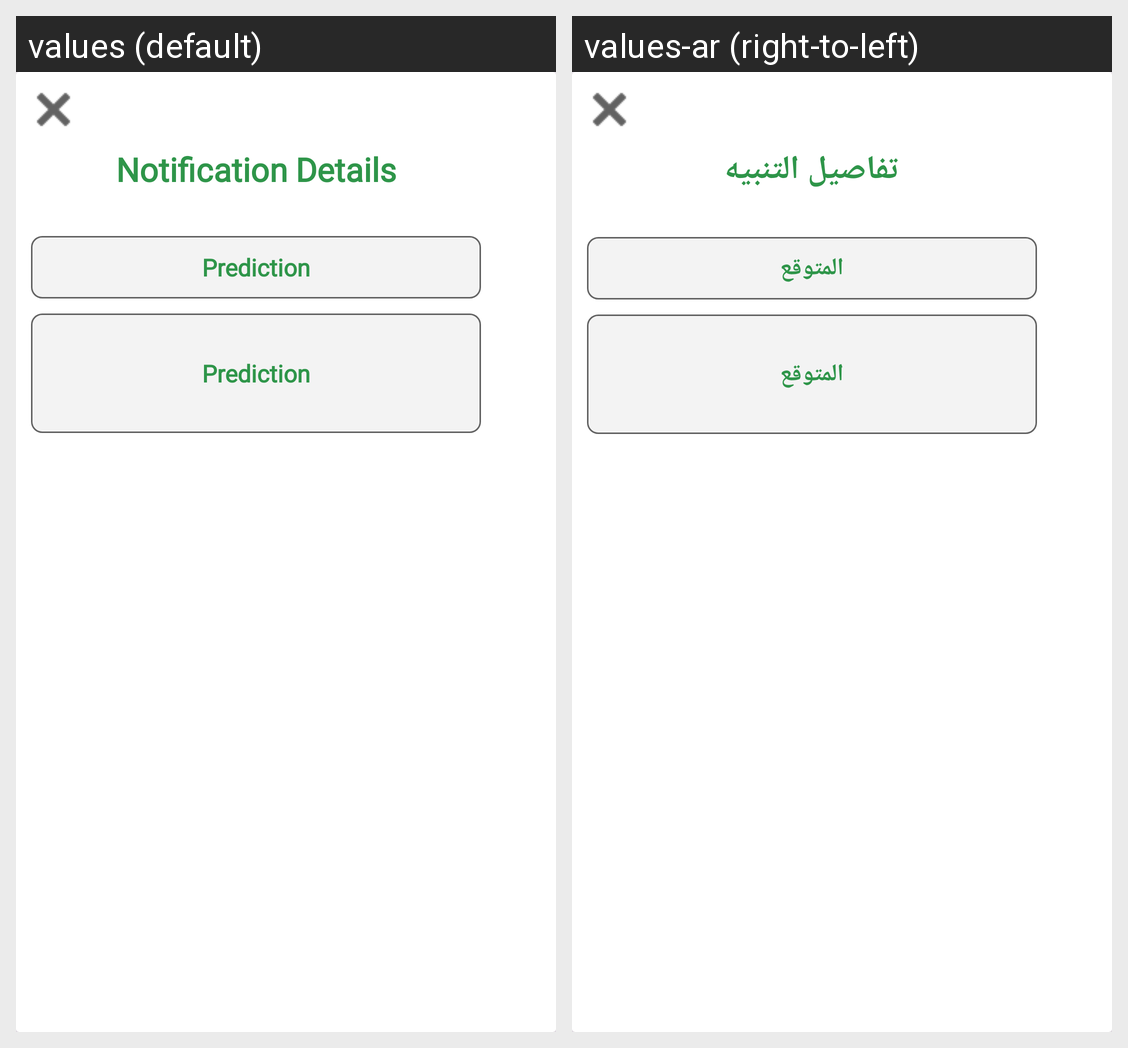

Strings drawn on this Android screen and how each of the app's shown locales translates them:
Android screen res/layout/card_note.xml rendered under 2 locales, left to right: values (default), values-ar (right-to-left). Device: Nexus 5 (rendered at 1080×1920; each locale shown at half size, 540×960, under a caption strip naming it); theme Theme.Factory_Emission.
Strings drawn on this screen, with the default value and each locale's value (text and hints the layout hard-codes, and strings that could not be matched under every locale, appear in the picture but are not listed):

note_details
  values: Notification Details
  values-ar: تفاصيل التنبيه

prediction
  values: Prediction
  values-ar: المتوقع
